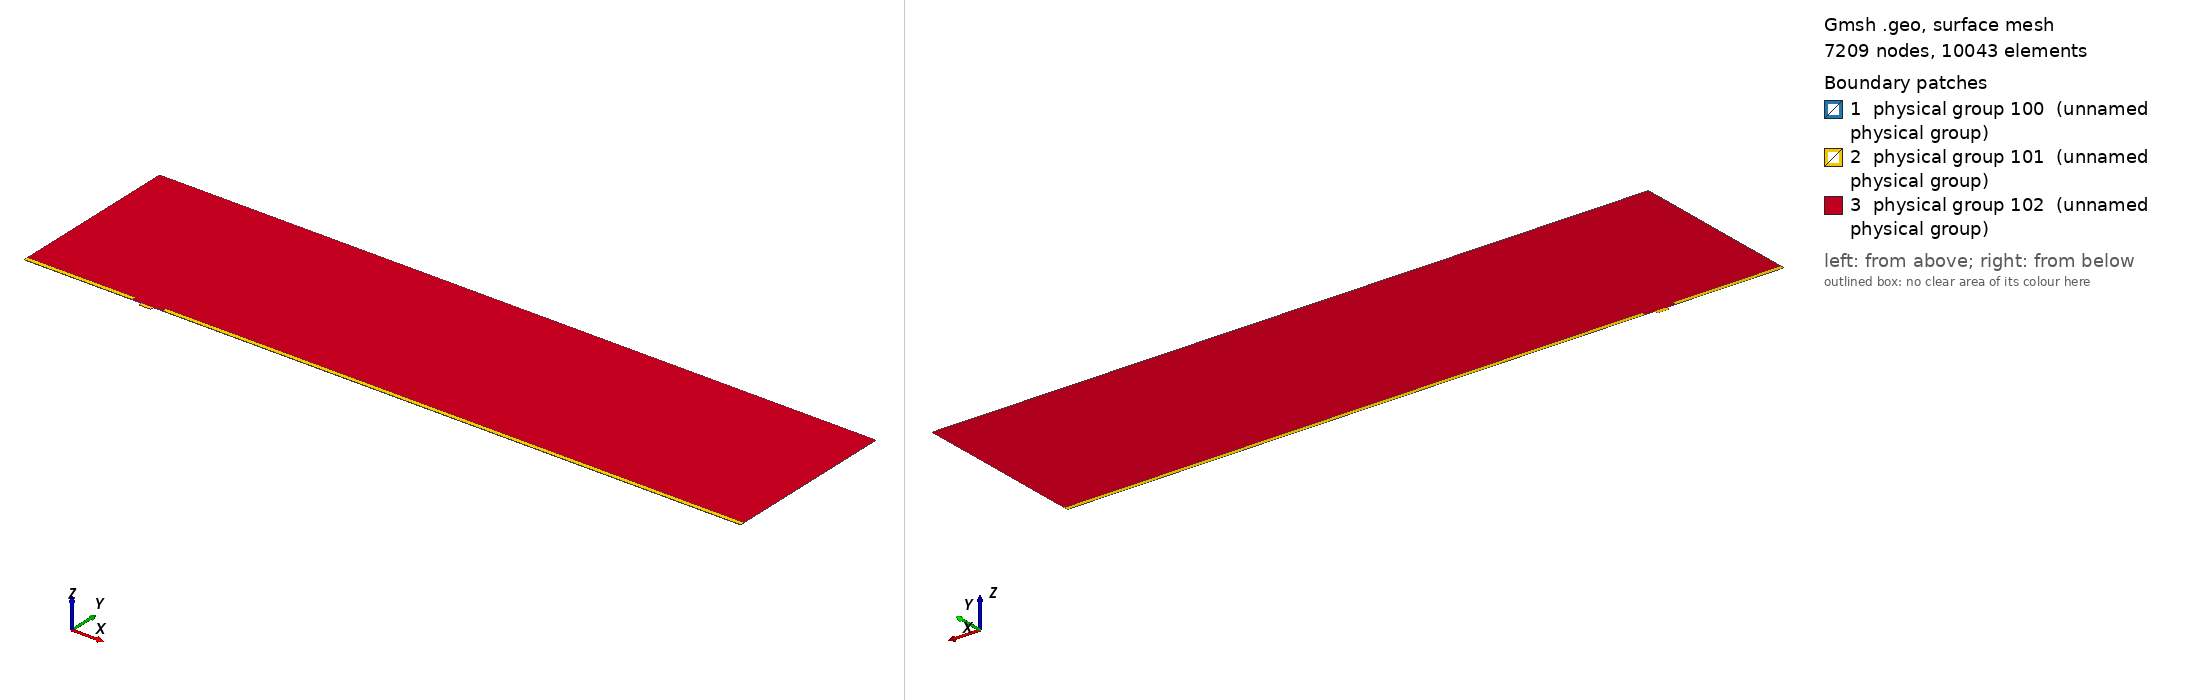

Gmsh geometry script, surface-meshed: 7209 nodes, 10043 surface elements. Boundary patches (legend numbers): 1 physical group 100 (unnamed physical group), 2 physical group 101 (unnamed physical group), 3 physical group 102 (unnamed physical group). Left view from above one corner, right view from below the opposite corner. Legend entries are the model's physical surfaces. The drawing asked Gmsh for element sizes between 1% and 20% of the model's largest extent; the script's own settings can give other sizes.

=== mesh.geo (drawn) ===
// Macro parameters
deltaStar = 1;
D = 3 * deltaStar; // depth of the gap 
W = 10 * deltaStar; // width of the gap
r = 8; // length of non-constant quads upstream and downstream of the gap
s = 8; // length of non-constant quads left and right inside the gap
BL = 0.25 * deltaStar; // height of the second layer of quad elements
BL_upper = 3.5 * deltaStar; // height of the third layer of quad elements
x0 = 100 * deltaStar; // x distance from inflow to gap
lengthOutflow = 500 * deltaStar; // length after the gap
x3 = W + lengthOutflow; // last point of the domain
height = 150 * deltaStar; // height of the triangular region
triagHeightRegion_inflow = height - BL - BL_upper; // height of the triangular region

// Micro parameters
dx = 0.05; // dx of square elements near the leading and trailing edge of the gap (most resolution-demanding points in the domain)
size_triag_v_top = 24; // size of the elements in the upper triangular region

// All the value below are between 0 and 1. =1  means the elements are all equal in size. Avoid using values very close to 1, because we dividing by log(p) in the formula.
dy_in_v_right = 1.5; // heighest quad in the upper layer of quads, in the right part of the gap
dy_in_v_left = 1.75; // heighest quad in the upper layer of quads, in the left part of the gap
//p_in_v_right = (W / 2 - dy_in_v_right) / (W / 2 - dx); // densitiy concentration of elements inside the gap, vertically, near the right wall.
//p_in_v_left = (W / 2 - dy_in_v_left) / (W / 2 - dx); // densitiy concentration of elements inside the gap, vertically, near the left wall.
// fit (check the file scripts/fit_gmsh.py for more details)
p_in_v_left = 1.04645449 - 0.72589797/(W - 5.47760158)^0.49073995; // densitiy concentration of elements inside the gap, vertically, near the left wall.
p_in_v_right = 1.01007546 - 1.01562315/(W - 1.82092136)^0.74948754; // densitiy concentration of elements inside the gap, vertically, near the right wall.
p_in_h = 0.9; // densitiy concentration of elements inside the gap, horizontally. 

p_out_h = 0.7; // densitiy concentration of elements outside the gap, horizontally.
p_out_h_upper = 0.7; // densitiy concentration of elements outside the gap, horizontally on the upper layer of quads
p_out_v_inflow_dense = 0.8; // densitiy concentration of elements outside the gap, vertically, near the inflow and the gap
p_out_v_inflow_sparse = 0.99; // densitiy concentration of elements outside the gap, vertically, near the inflow and far from the gap
p_out_v_outflow_dense = 0.9; // densitiy concentration of elements outside the gap, vertically, near the outflow and the gap
p_out_v_outflow_sparse = 0.995; // densitiy concentration of elements outside the gap, vertically, near the outflow and far from the gap
p_triag_h_inflow = 0.9; // densitiy concentration of elements in the triangular region of the domain, horizontally.
p_triag_h_outflow = p_triag_h_inflow; // densitiy concentration of elements in the triangular region of the domain, horizontally.

enlarge_triag_inflow = 1.1; // heigher the value, larger the elements in the triangular region near the inflow
enlarge_triag_outflow = 1.1; // heigher the value, larger the elements in the triangular region near the outflow

// Automated parameters 
a_in_v_right = dx / (W / 2);
a_in_v_left = dx / (W / 2);
a_in_h = dx / (D / 2);
a_out_h = dx / BL;
a_out_v_inflow_dense = dx / r;
a_out_v_outflow_dense = dx / r;

// for the derivation of the formula, see file 20250123_gmshFormula.md in the docs folder
N_in_v_right = Ceil( Log (a_in_v_right / (1 - p_in_v_right + a_in_v_right * p_in_v_right)) / Log(p_in_v_right) );
N_in_v_left = Ceil( Log (a_in_v_left / (1 - p_in_v_left + a_in_v_left * p_in_v_left)) / Log(p_in_v_left) );
N_in_h = Ceil( Log (a_in_h / (1 - p_in_h + a_in_h * p_in_h)) / Log(p_in_h) );
N_out_h = Ceil( Log (a_out_h / (1 - p_out_h + a_out_h * p_out_h)) / Log(p_out_h) ) + 1; // + 1 is to correct the fact that the distance is too small to properly approximate the dx length
N_out_v_inflow_dense = Ceil( Log (a_out_v_inflow_dense / (1 - p_out_v_inflow_dense + a_out_v_inflow_dense * p_out_v_inflow_dense)) / Log(p_out_v_inflow_dense) );
N_out_v_outflow_dense = Ceil( Log (a_out_v_outflow_dense / (1 - p_out_v_outflow_dense + a_out_v_outflow_dense * p_out_v_outflow_dense)) / Log(p_out_v_outflow_dense) );

p_for_a_out_v_inflow_sparse_computation = p_out_v_inflow_dense;
p_for_a_out_v_outflow_sparse_computation = (p_out_v_outflow_dense + p_out_v_outflow_dense) / 2;
a_out_v_inflow_sparse = r / (x0 - r) * (1 - p_for_a_out_v_inflow_sparse_computation) / (1 - p_for_a_out_v_inflow_sparse_computation^(N_out_v_inflow_dense + 1));
a_out_v_outflow_sparse = r / (lengthOutflow - r) * (1 - p_for_a_out_v_outflow_sparse_computation) / (1 - p_for_a_out_v_outflow_sparse_computation^(N_out_v_outflow_dense + 1));

N_out_v_inflow_sparse = Ceil( Log(a_out_v_inflow_sparse / (1 - p_out_v_inflow_sparse + a_out_v_inflow_sparse * p_out_v_inflow_sparse)) / Log(p_out_v_inflow_sparse) );
N_out_v_outflow_sparse = Ceil( Log(a_out_v_outflow_sparse / (1 - p_out_v_outflow_sparse + a_out_v_outflow_sparse * p_out_v_outflow_sparse)) / Log(p_out_v_outflow_sparse) );


// second layer of quads
a_out_h_upper = (BL) / (BL_upper) * (1 - p_out_h) / (1 - p_out_h^(N_out_h + 1));
N_out_h_upper = Ceil( Log(a_out_h_upper / (1 - p_out_h_upper + a_out_h_upper * p_out_h_upper)) / Log(p_out_h_upper) );

// ---------------------------
// for triangular region
// ---------------------------
a_triag_h_inflow = (BL_upper) / (triagHeightRegion_inflow) * (1 - p_out_h_upper) / (1 - p_out_h_upper^(N_out_h_upper + 1));
a_triag_h_outflow = a_triag_h_inflow;
N_triag_v_top = Ceil( (x3 + x0) / size_triag_v_top ); // we assume p_triag_v = 1, otherwise the formula is different
N_triag_h_inflow = Ceil( Log(a_triag_h_inflow / (1 - p_triag_h_inflow + a_triag_h_inflow * p_triag_h_inflow)) / Log(p_triag_h_inflow) );
N_triag_h_outflow = Ceil( Log(a_triag_h_outflow / (1 - p_triag_h_outflow + a_triag_h_outflow * p_triag_h_outflow)) / Log(p_triag_h_outflow) );
N_triag_h_inflow = Ceil( N_triag_h_inflow / enlarge_triag_inflow );
N_triag_h_outflow = Ceil( N_triag_h_outflow / enlarge_triag_outflow );

Point(1) = {-x0, 0, 0};
Point(2) = {0,0,0};
Point(3) = {0,-D,0};
Point(4) = {W,-D,0};
Point(5) = {W,0,0};
Point(6) = {x3,0,0};
Point(8) = {x3,height,0};
Point(7) = {x3,BL,0};
Point(9) = {-x0,height,0};
Point(10) = {-x0,BL,0};
Point(11) = {0,BL,0};
Point(12) = {W,BL,0};
Point(13) = {W/2,0,0};
Point(14) = {W/2,BL,0};
Point(15) = {0,-D/2,0};
Point(16) = {W/2,-D,0};
Point(17) = {W,-D/2,0};
Point(18) = {-r,0,0};
Point(19) = {-r,BL,0};
Point(20) = {W + r,0,0};
Point(21) = {W + r,BL,0};
Point(22) = {-x0,BL+BL_upper,0};
Point(23) = {-r,BL+BL_upper,0};
Point(24) = {W + r,BL+BL_upper,0};
Point(25) = {x3,BL+BL_upper,0};

Line(1) = {1,18};
Line(2) = {2,15};
Line(3) = {3,16};
Line(4) = {4,17};
Line(5) = {5,20};
Line(6) = {6,7};
Line(7) = {7,25};
Line(8) = {8,9};
Line(9) = {9,22};
Line(10) = {10,19};
Line(11) = {10,1};
Line(12) = {11,14};
Line(13) = {12,21};
Line(14) = {2,13};
Line(15) = {15,3};
Line(16) = {16,4};
Line(17) = {17,5};
Line(18) = {13,5};
Line(19) = {14,12};
Line(20) = {18,2};
Line(21) = {20,6};
Line(22) = {21,7};
Line(23) = {19,11};
Line(24) = {22,10};
Line(25) = {25,8};
Line(26) = {25,24};
Line(27) = {22,23};
Line(28) = {23,19};
Line(29) = {24,21};

// outer quads
Curve Loop(1) = {5, 21, 6, -22, -13, -19, -12, -23, -10, 11, 1, 20, 14, 18};
Plane Surface(1) = {1};

// inside gap
Curve Loop(2) = {2, 15, 3, 16, 4, 17, -18, -14};
Plane Surface(2) = {2};

// triangular region
Curve Loop(3) = {23, 12, 19, 13, -29, -26, 25, 8, 9, 27, 28};
Plane Surface(3) = {3};

// 3rd layer of quads
Curve Loop(4) = {-24, 27, 28,-10};
Curve Loop(5) = {-29, -26, -7, -22};

Plane Surface(4) = {4};
Plane Surface(5) = {5};


// This defines the surfaces that will be meshed with quad elements
Transfinite Surface {1} = {1, 6, 7, 10};
Transfinite Surface {2} = {3, 4, 5, 2}; // number '2' must match the number '2' of plane surface
Transfinite Surface {4} = {19, 23, 22, 10};
Transfinite Surface {5} = {7, 25, 24, 21};

Transfinite Curve {18, 16, 19} = N_in_v_right Using Progression p_in_v_right;
Transfinite Curve {-14, -3, -12} = N_in_v_left Using Progression p_in_v_left;

Transfinite Curve {-2, 15, 17, -4} = N_in_h Using Progression p_in_h;


Transfinite Curve {11, -6} = N_out_h Using Progression p_out_h;
Transfinite Curve {24, 28, 29, -7} = N_out_h_upper Using Progression p_out_h_upper;
Transfinite Curve {10, 1, 27} = N_out_v_inflow_sparse Using Progression p_out_v_inflow_sparse;
Transfinite Curve {20, 23} = N_out_v_inflow_dense Using Progression p_out_v_inflow_dense;
Transfinite Curve {-21, -22, 26} = N_out_v_outflow_sparse Using Progression p_out_v_outflow_sparse;
Transfinite Curve {-5, -13} = N_out_v_outflow_dense Using Progression p_out_v_outflow_dense;

Recombine Surface {1, 2, 4, 5};

// for triangluar region
Transfinite Curve {8} = N_triag_v_top Using Progression 1;
Transfinite Curve {-25} = N_triag_h_outflow Using Progression p_triag_h_outflow;
Transfinite Curve {9} = N_triag_h_inflow Using Progression p_triag_h_inflow;


// defining boundary
Physical Curve(1) = {9,24,11}; // inlet
Physical Curve(2) = {7,25,6}; // outlet
Physical Curve(3) = {8}; // top
Physical Curve(4) = {1, 20, 2, 15, 3, 16, 4, 17, 5, 21}; // wall


Physical Surface(100) = {1};
Physical Surface(101) = {2, 4, 5};
Physical Surface(102) = {3};
